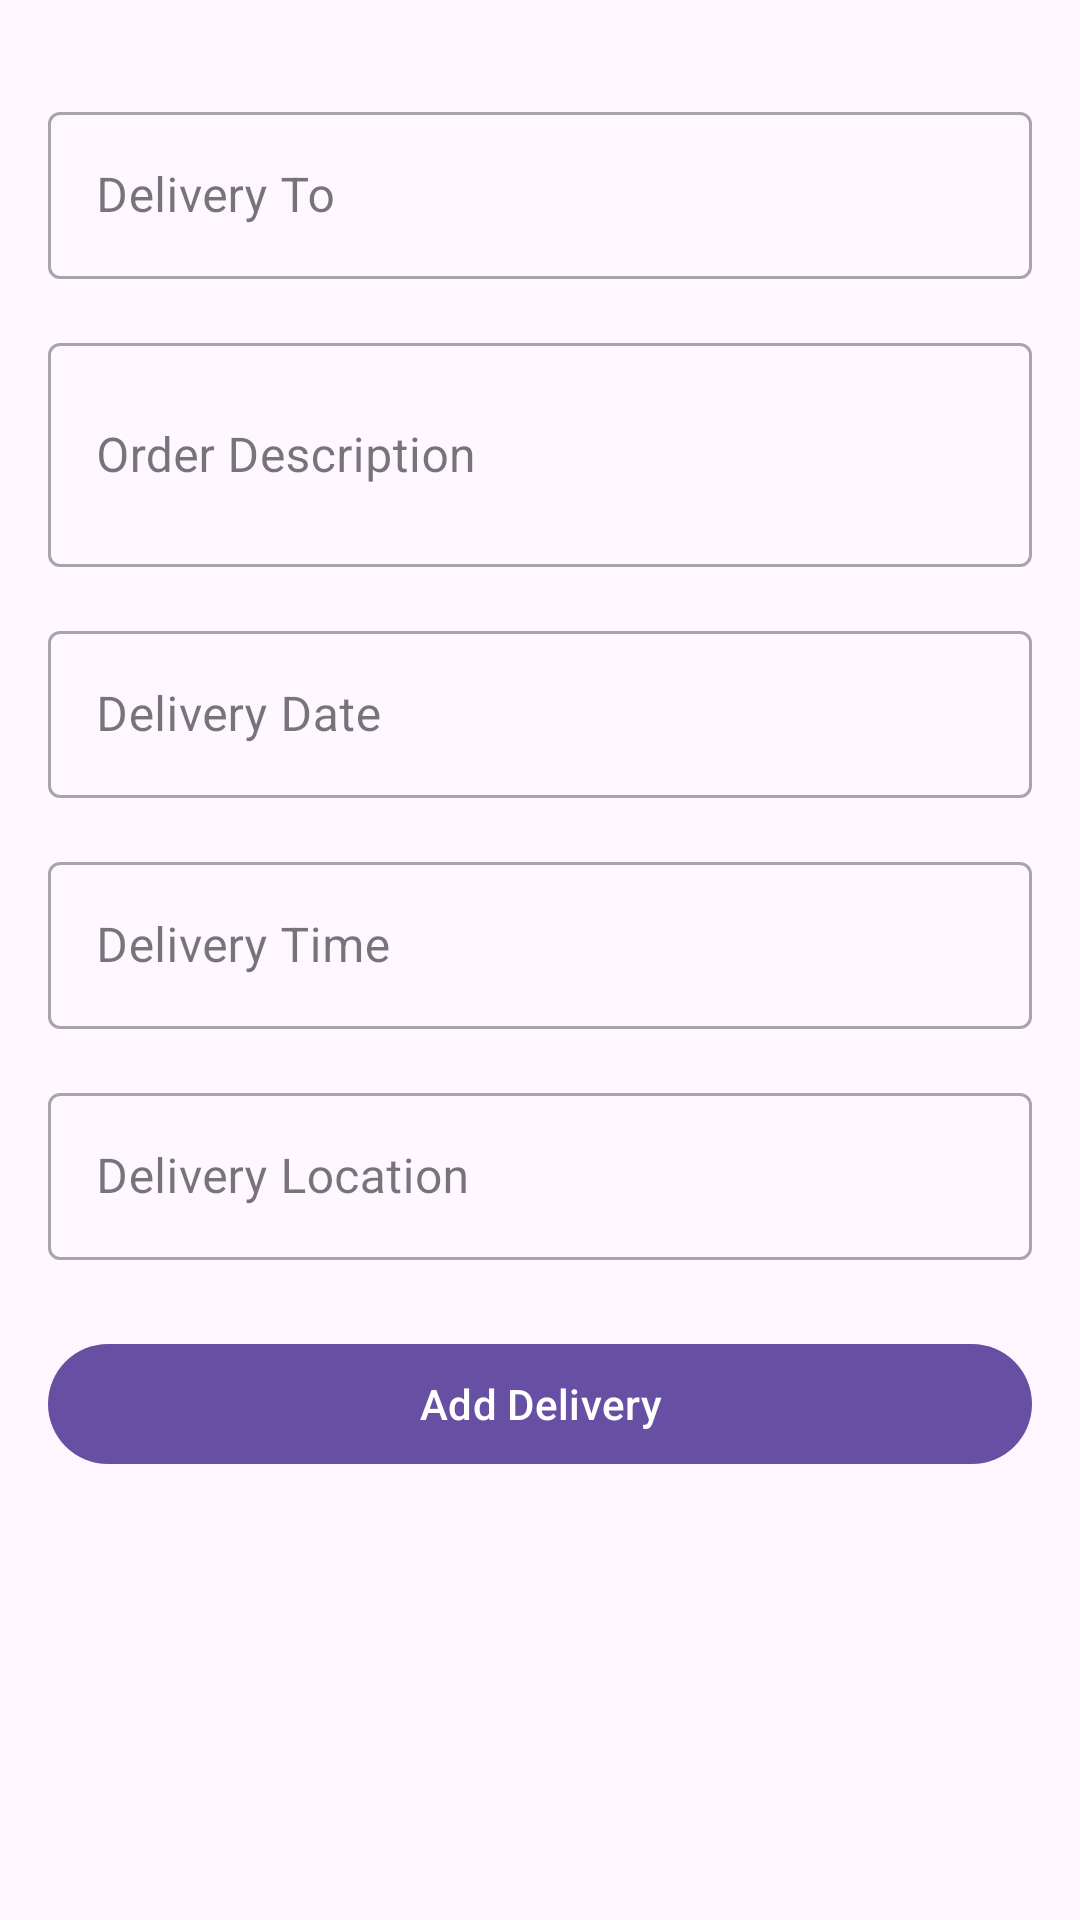

Write the Android layout XML for this screen, with the resource values it uses.
<!-- AndroidManifest.xml: application theme Theme.MamaAbbys -->
<!-- res/layout/activity_add_delivery.xml -->
<?xml version="1.0" encoding="utf-8"?>
<ScrollView xmlns:android="http://schemas.android.com/apk/res/android"
    xmlns:app="http://schemas.android.com/apk/res-auto"
    android:layout_width="match_parent"
    android:layout_height="match_parent">

    <LinearLayout
        android:layout_width="match_parent"
        android:layout_height="wrap_content"
        android:orientation="vertical"
        android:padding="16dp">

        
        <com.google.android.material.textfield.TextInputLayout
            android:id="@+id/nameLayout"
            android:layout_width="match_parent"
            android:layout_height="wrap_content"
            android:layout_marginTop="16dp"
            android:hint="Delivery To"
            style="@style/Widget.MaterialComponents.TextInputLayout.OutlinedBox">

            <com.google.android.material.textfield.TextInputEditText
                android:id="@+id/nameInput"
                android:layout_width="match_parent"
                android:layout_height="wrap_content"
                android:inputType="textPersonName" />

        </com.google.android.material.textfield.TextInputLayout>

        
        <com.google.android.material.textfield.TextInputLayout
            android:id="@+id/orderLayout"
            android:layout_width="match_parent"
            android:layout_height="wrap_content"
            android:layout_marginTop="16dp"
            android:hint="Order Description"
            style="@style/Widget.MaterialComponents.TextInputLayout.OutlinedBox">

            <com.google.android.material.textfield.TextInputEditText
                android:id="@+id/orderInput"
                android:layout_width="match_parent"
                android:layout_height="wrap_content"
                android:inputType="textMultiLine"
                android:minLines="2" />

        </com.google.android.material.textfield.TextInputLayout>

        
        <com.google.android.material.textfield.TextInputLayout
            android:id="@+id/dateLayout"
            android:layout_width="match_parent"
            android:layout_height="wrap_content"
            android:layout_marginTop="16dp"
            android:hint="Delivery Date"
            style="@style/Widget.MaterialComponents.TextInputLayout.OutlinedBox">

            <com.google.android.material.textfield.TextInputEditText
                android:id="@+id/dateInput"
                android:layout_width="match_parent"
                android:layout_height="wrap_content"
                android:focusable="false"
                android:inputType="none" />

        </com.google.android.material.textfield.TextInputLayout>

        
        <com.google.android.material.textfield.TextInputLayout
            android:id="@+id/timeLayout"
            android:layout_width="match_parent"
            android:layout_height="wrap_content"
            android:layout_marginTop="16dp"
            android:hint="Delivery Time"
            style="@style/Widget.MaterialComponents.TextInputLayout.OutlinedBox">

            <com.google.android.material.textfield.TextInputEditText
                android:id="@+id/timeInput"
                android:layout_width="match_parent"
                android:layout_height="wrap_content"
                android:focusable="false"
                android:inputType="none" />

        </com.google.android.material.textfield.TextInputLayout>

        
        <com.google.android.material.textfield.TextInputLayout
            android:id="@+id/locationLayout"
            android:layout_width="match_parent"
            android:layout_height="wrap_content"
            android:layout_marginTop="16dp"
            android:hint="Delivery Location"
            style="@style/Widget.MaterialComponents.TextInputLayout.OutlinedBox">

            <com.google.android.material.textfield.TextInputEditText
                android:id="@+id/locationInput"
                android:layout_width="match_parent"
                android:layout_height="wrap_content"
                android:inputType="textPostalAddress" />

        </com.google.android.material.textfield.TextInputLayout>

        
        <com.google.android.material.button.MaterialButton
            android:id="@+id/submitButton"
            android:layout_width="match_parent"
            android:layout_height="wrap_content"
            android:layout_marginTop="24dp"
            android:text="Add Delivery" />

    </LinearLayout>
</ScrollView>
<!-- resources referenced by this layout -->
<resources>
  <style name="Theme.MamaAbbys" parent="Base.Theme.MamaAbbys" />
  <style name="Base.Theme.MamaAbbys" parent="Theme.Material3.DayNight.NoActionBar">
          
          
      </style>
</resources>
